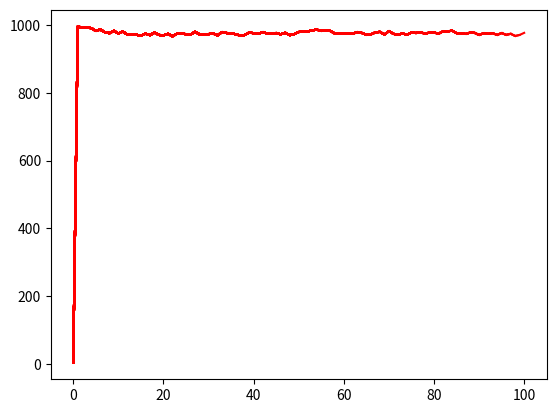

Here is the Python script that generated this plot:
import matplotlib.pyplot as plt
import random
class pid(object):
    def __init__(self,exp_val,p,i,d):
        self.exp_val=exp_val
        self.kp=p
        self.ki=i
        self.kd=d
        self.now_err=0#现在误差
        self.last_err=0#上一次误差
        self.now_val=1000#现在值
        self.sum_err=0#累计误差
        self.last_last_err=0
    def cmd_pid(self):
        """位置式PID控制"""
        self.last_err=self.now_err
        self.now_err=self.exp_val-self.now_val
        self.sum_err+=self.now_err

        self.now_val=self.kp*self.now_err+self.ki*self.sum_err+self.kd*(self.now_err-self.last_err)
        return self.now_val
    def pid_cmd(self):
        """增量式PID控制"""
        self.last_last_err=self.last_err
        self.last_err=self.now_err
        self.now_err=self.exp_val-self.now_val
        self.now_err-=50*random.random()
        self.change_val=self.kp*(self.now_err-self.last_err)+self.ki*self.now_err+self.kd*(self.now_err-2*self.last_err+self.last_last_err)
        self.now_val+=self.change_val
        return self.now_val
        
pid1=[5,]
plt.ion()
my_pid=pid(1000,0.1,0.15,0.01)
for i in range(100):
    # my_pid.exp_val=15
    pid1.append(my_pid.pid_cmd())
    # my_pid.exp_val=12
    # pid1.append(my_pid.pid_cmd())
    
    plt.plot(pid1,'-r')
    plt.pause(0.01)

plt.ioff()
plt.show()